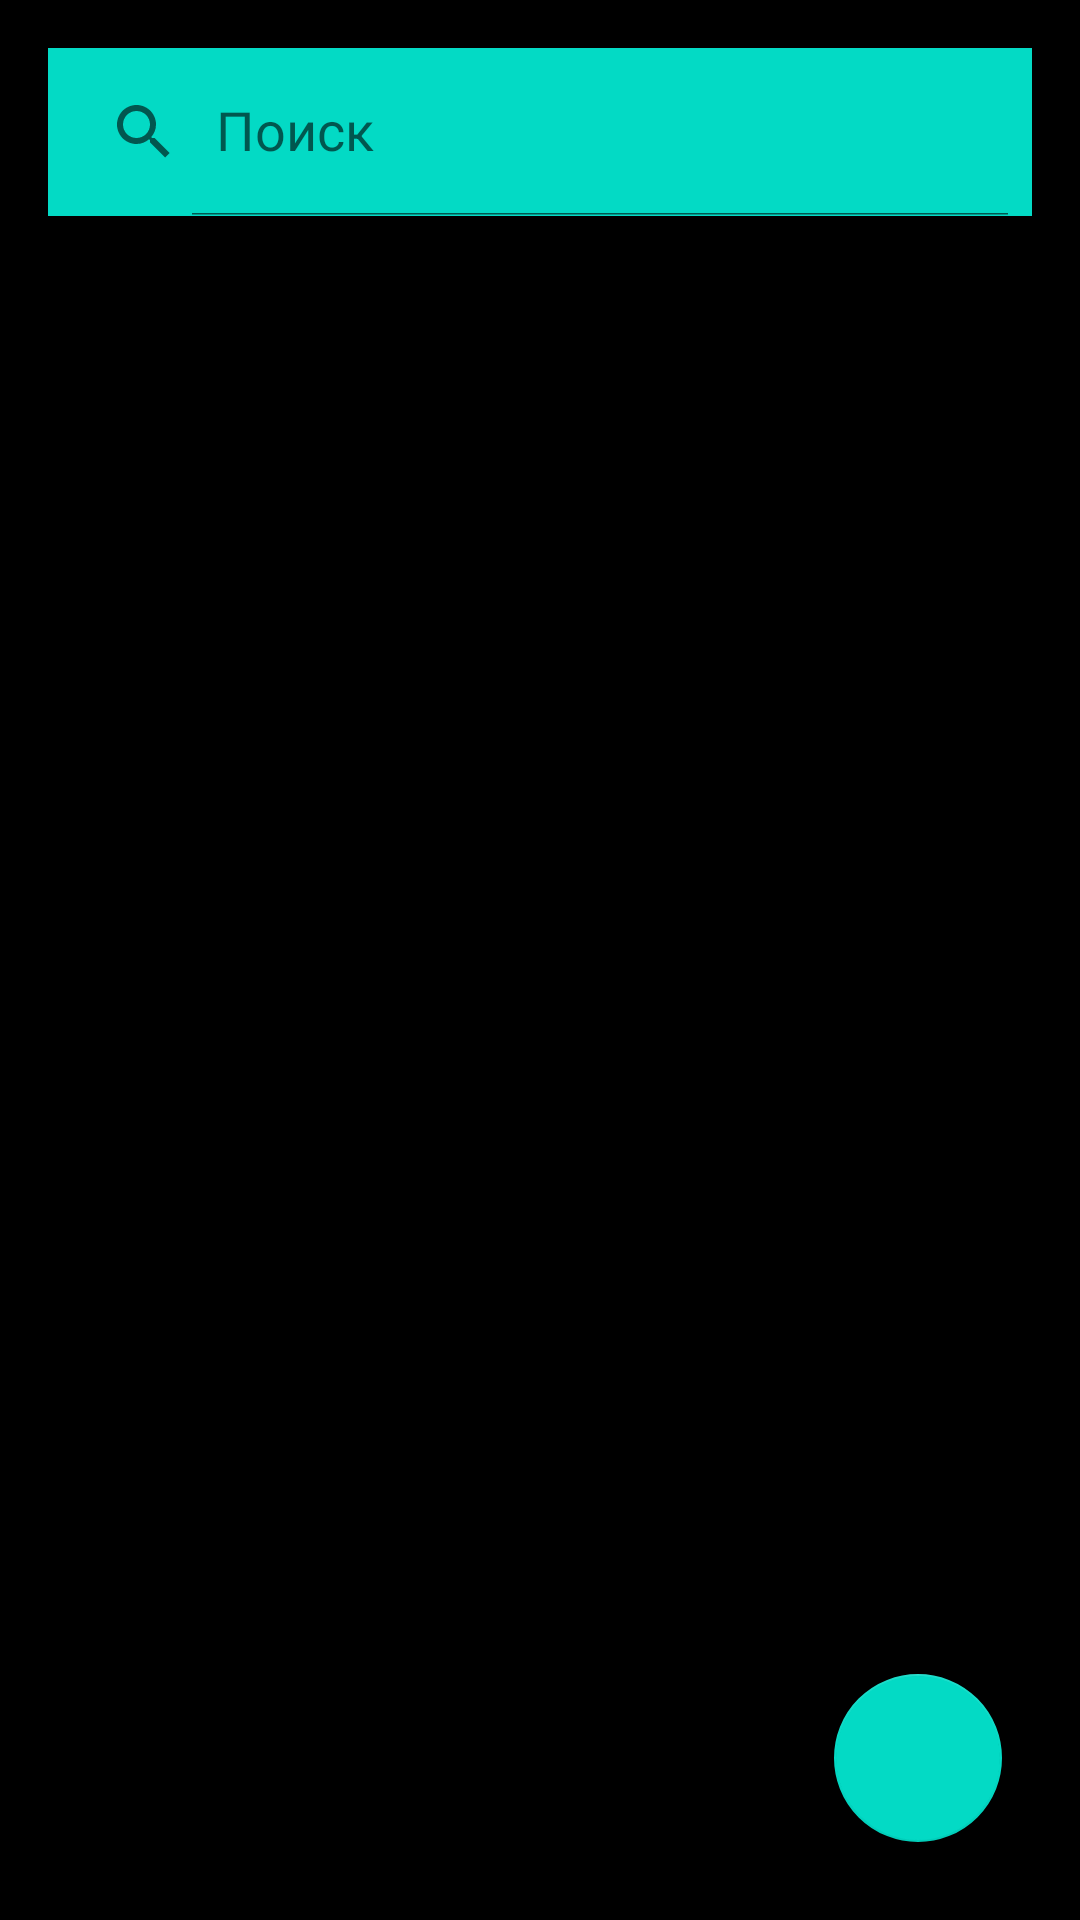

Write the Android layout XML for this screen, with the resource values it uses.
<!-- AndroidManifest.xml: application theme Theme.NotesAndroidJavaApp -->
<!-- res/layout/activity_main.xml -->
<?xml version="1.0" encoding="utf-8"?>
<RelativeLayout xmlns:android="http://schemas.android.com/apk/res/android"
    xmlns:app="http://schemas.android.com/apk/res-auto"
    xmlns:tools="http://schemas.android.com/tools"
    android:layout_width="match_parent"
    android:layout_height="match_parent"
    android:orientation="vertical"
    tools:context=".MainActivity"
    android:background="@color/black">

    <androidx.appcompat.widget.SearchView
        android:id="@+id/search_view_home"
        android:layout_margin="16sp"
        android:layout_alignParentTop="true"
        app:queryHint="Поиск"
        app:iconifiedByDefault="false"
        android:background="@color/teal_200"
        android:layout_width="match_parent"
        android:layout_height="?attr/actionBarSize"/>

    <androidx.recyclerview.widget.RecyclerView
        android:id="@+id/recycler_home"
        android:layout_below="@+id/search_view_home"
        android:layout_margin="8sp"
        android:layout_width="match_parent"
        android:layout_height="match_parent" />

    <com.google.android.material.floatingactionbutton.FloatingActionButton
        android:id="@+id/fab_add"
        android:layout_width="wrap_content"
        android:layout_height="wrap_content"
        android:layout_alignParentEnd="true"
        android:layout_alignParentBottom="true"
        android:layout_marginStart="26sp"
        android:layout_marginTop="26sp"
        android:layout_marginEnd="26sp"
        android:layout_marginBottom="26sp"
        android:src="@drawable/plus_icon" />


</RelativeLayout>
<!-- resources referenced by this layout -->
<resources>
  <color name="black">#FF000000</color>
  <color name="teal_200">#FF03DAC5</color>
  <style name="Theme.NotesAndroidJavaApp" parent="Theme.MaterialComponents.DayNight.DarkActionBar">
          
          <item name="colorPrimary">@color/purple_500</item>
          <item name="colorPrimaryVariant">@color/purple_700</item>
          <item name="colorOnPrimary">@color/white</item>
          
          <item name="colorSecondary">@color/teal_200</item>
          <item name="colorSecondaryVariant">@color/teal_700</item>
          <item name="colorOnSecondary">@color/black</item>
          
          <item name="android:statusBarColor">?attr/colorPrimaryVariant</item>
          
      </style>
  <color name="purple_500">#FF6200EE</color>
  <color name="purple_700">#FF3700B3</color>
  <color name="white">#FFFFFFFF</color>
  <color name="teal_700">#FF018786</color>
</resources>
